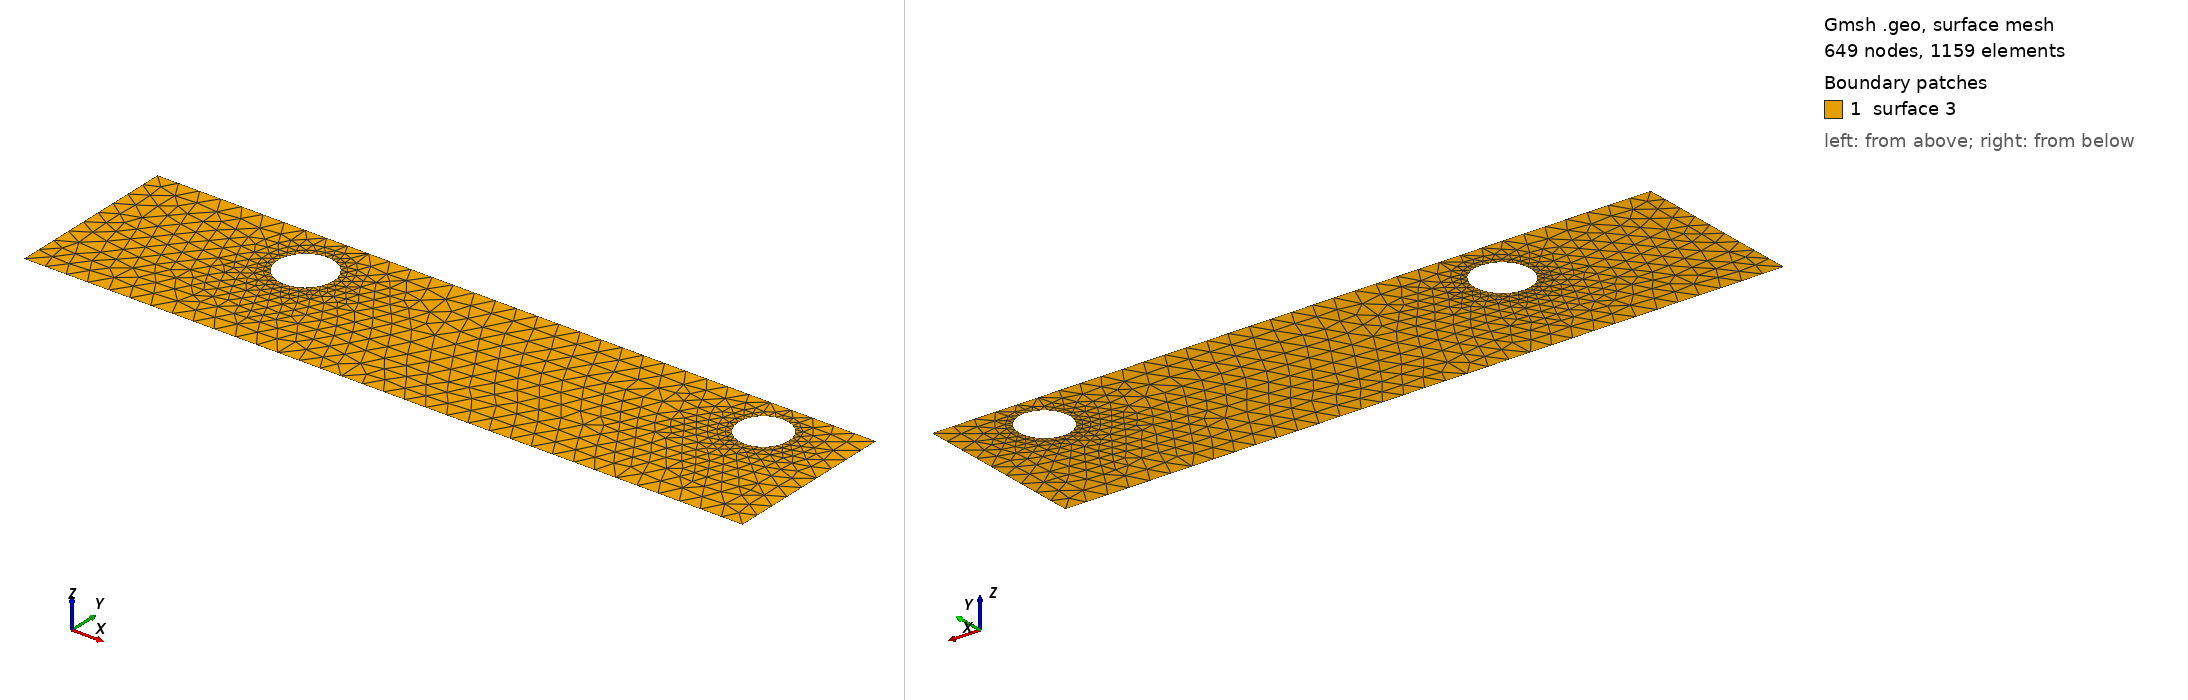

Gmsh geometry script, surface-meshed: 649 nodes, 1159 surface elements. Boundary patches (legend numbers): 1 surface 3. Left view from above one corner, right view from below the opposite corner. The script declares no physical surfaces, so the legend lists its geometric surfaces. The drawing asked Gmsh for element sizes between 1% and 20% of the model's largest extent; the script's own settings can give other sizes.

=== cad_400.geo (drawn) ===
//+
SetFactory("OpenCASCADE");
//+
Point(1) = {0.737118, -3.689002, 0.000000, 1.000000};
//+
Point(2) = {34.520698, -3.689002, 0.000000, 1.000000};
//+
Point(3) = {34.520698, 4.468449, 0.000000, 1.000000};
//+
Point(4) = {0.737118, 4.468449, 0.000000, 1.000000};
//+
Line(1) = {4, 1};
//+
Line(2) = {1, 2};
//+
Line(3) = {2, 3};
//+
Line(4) = {3, 4};
//+
Curve Loop(1) = {1, 2, 3, 4};
//+
Point(6) = {31.926158, 2.509027, 0.000000, 0.118464};
//+
Point(5) = {30.741518, 2.509027, 0.000000, 0.118464};
//+
Point(7) = {30.149198, 3.534956, 0.000000, 0.118464};
//+
Point(8) = {30.149198, 1.483099, 0.000000, 0.118464};
//+
Point(10) = {10.926212, 1.981664, 0.000000, 0.130881};
//+
Point(9) = {9.617403, 1.981664, 0.000000, 0.130881};
//+
Point(11) = {8.962999, 3.115126, 0.000000, 0.130881};
//+
Point(12) = {8.962999, 0.848203, 0.000000, 0.130881};
//+
Ellipse(5) = {6, 5, 7, 7};
//+
Ellipse(6) = {7, 5, 8, 8};
//+
Ellipse(7) = {8, 5, 6, 6};
//+
Curve Loop(2) = {5, 6, 7};
//+
Ellipse(8) = {10, 9, 11, 11};
//+
Ellipse(9) = {11, 9, 12, 12};
//+
Ellipse(10) = {12, 9, 10, 10};
//+
Curve Loop(3) = {8, 9, 10};
//+
Plane Surface(3) = {1, 2, 3};
//+
Physical Curve("INFLOW", 100) = {1};
//+
Physical Curve("OUTFLOW", 101) = {3};
//+
Physical Curve("WALL_BOUNDARY", 102) = {2, 4};
//+
Physical Curve("OBSTACLE", 103) = {5, 6, 7, 8, 9, 10};
